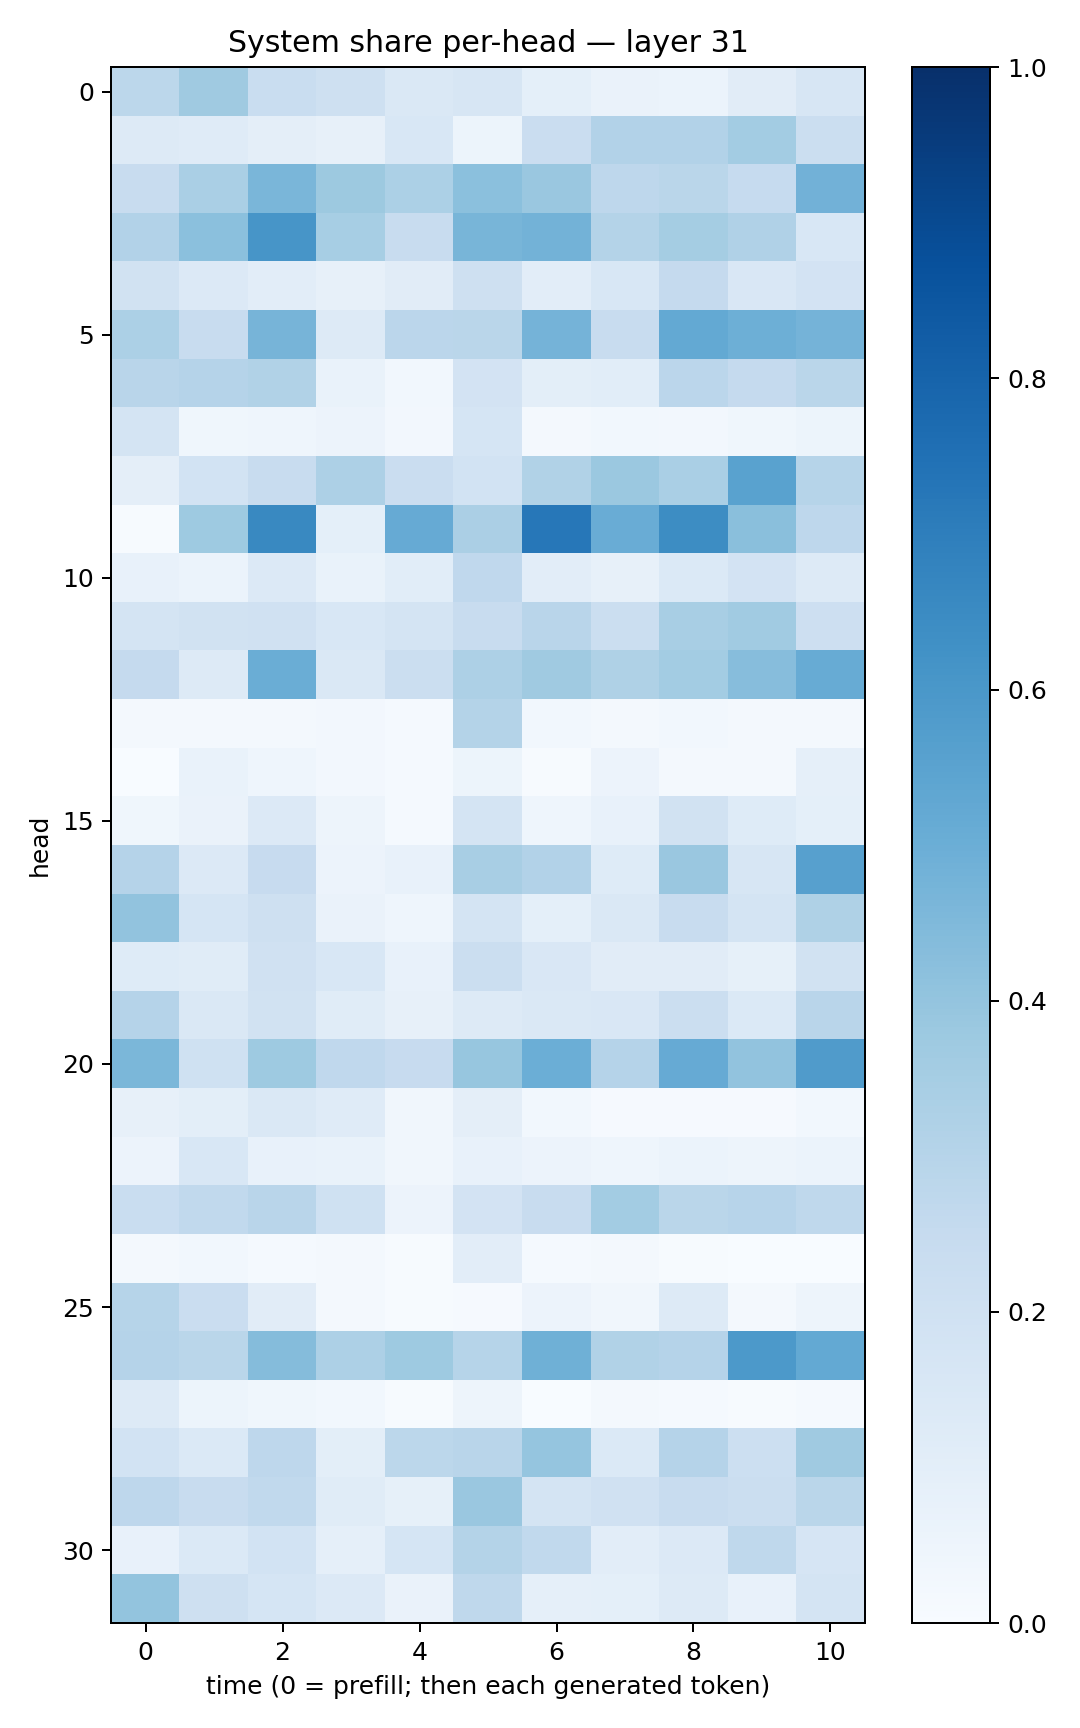

The data file committed next to this chart (first rows):
0.28067237, 0.36878616, 0.23431855, 0.20402381, 0.14692026, 0.16284928, 0.09200961, 0.06621163, 0.060858272, 0.11051753, 0.16126814
0.1271, 0.119, 0.09485, 0.08053, 0.1542, 0.05416, 0.2276, 0.3119, 0.3118, 0.3574, 0.2261
0.2398, 0.3369, 0.4642, 0.3773, 0.3315, 0.4205, 0.3848, 0.2755, 0.2865, 0.2494, 0.4822
0.3104, 0.4199, 0.6091, 0.3473, 0.2376, 0.4655, 0.4796, 0.3056, 0.3534, 0.3169, 0.1557
0.1892, 0.1346, 0.1027, 0.07878, 0.111, 0.2093, 0.1028, 0.1554, 0.2518, 0.1517, 0.1812
0.3292, 0.2382, 0.4717, 0.1291, 0.2816, 0.2862, 0.4738, 0.2376, 0.5207, 0.4959, 0.4735
0.2909, 0.3011, 0.3154, 0.06878, 0.03097, 0.181, 0.09981, 0.1061, 0.2817, 0.2512, 0.2859
0.1747, 0.03881, 0.04458, 0.05797, 0.02415, 0.1703, 0.01657, 0.02933, 0.02563, 0.03663, 0.05454
0.09748, 0.1865, 0.2361, 0.3263, 0.2286, 0.1858, 0.3127, 0.3818, 0.3381, 0.5535, 0.2979
0.006575, 0.3733, 0.6571, 0.0913, 0.5119, 0.3349, 0.7228, 0.5064, 0.6407, 0.4236, 0.2768
0.07625, 0.05907, 0.1359, 0.06821, 0.1057, 0.2665, 0.1034, 0.08008, 0.1368, 0.1801, 0.1324
0.1787, 0.1892, 0.199, 0.1558, 0.1766, 0.235, 0.2893, 0.2242, 0.3401, 0.3663, 0.2111
0.2531, 0.1284, 0.5031, 0.1472, 0.2211, 0.3257, 0.3676, 0.3239, 0.3592, 0.4306, 0.509
0.02166, 0.0212, 0.02143, 0.02638, 0.01346, 0.3084, 0.02796, 0.02293, 0.03093, 0.02099, 0.01942
0.0004466, 0.06673, 0.04348, 0.02661, 0.01189, 0.05192, 0.005592, 0.05565, 0.0229, 0.02075, 0.08667
0.03836, 0.06324, 0.1344, 0.04988, 0.01541, 0.1788, 0.04618, 0.07536, 0.1886, 0.1249, 0.09182
0.3019, 0.136, 0.2429, 0.05599, 0.07568, 0.3419, 0.3123, 0.1212, 0.383, 0.1564, 0.561
0.4046, 0.1695, 0.2089, 0.06638, 0.04687, 0.1739, 0.09217, 0.1478, 0.2371, 0.172, 0.3237
0.1232, 0.1157, 0.196, 0.1557, 0.07454, 0.2206, 0.1509, 0.11, 0.1104, 0.08433, 0.1911
0.3026, 0.1455, 0.1918, 0.1153, 0.08034, 0.13, 0.1415, 0.1502, 0.2201, 0.1392, 0.2898
0.46, 0.2021, 0.3732, 0.2667, 0.2437, 0.3914, 0.4983, 0.3035, 0.5129, 0.4061, 0.5818
0.07901, 0.09781, 0.1439, 0.1195, 0.03349, 0.09407, 0.0312, 0.008291, 0.0114, 0.009257, 0.0311
0.05489, 0.1534, 0.07402, 0.06684, 0.0345, 0.07371, 0.05808, 0.04384, 0.06013, 0.04983, 0.06211
0.2327, 0.2634, 0.2916, 0.2025, 0.05566, 0.182, 0.2378, 0.3557, 0.2871, 0.2938, 0.2715
0.02303, 0.02854, 0.01266, 0.02065, 0.005596, 0.1027, 0.01415, 0.01864, 0.005976, 0.002149, 0.003319
0.2988, 0.2267, 0.1115, 0.01881, 0.004486, 0.01059, 0.05481, 0.03368, 0.1301, 0.01791, 0.04858
0.3011, 0.2867, 0.437, 0.3244, 0.3726, 0.2984, 0.4907, 0.3161, 0.3028, 0.5928, 0.5232
0.1278, 0.05456, 0.03729, 0.02888, 0.005043, 0.04987, 0.003495, 0.0165, 0.01359, 0.005339, 0.01516
0.1839, 0.1382, 0.2752, 0.09792, 0.2787, 0.2908, 0.3977, 0.1373, 0.3021, 0.2171, 0.371
0.2761, 0.2364, 0.2618, 0.1162, 0.08239, 0.3841, 0.172, 0.1953, 0.2402, 0.2253, 0.287
0.07334, 0.1387, 0.1866, 0.0875, 0.1697, 0.3076, 0.2623, 0.1048, 0.1356, 0.2698, 0.1673
0.3987, 0.2104, 0.1704, 0.1354, 0.0635, 0.2733, 0.08728, 0.09258, 0.1302, 0.07124, 0.1747
